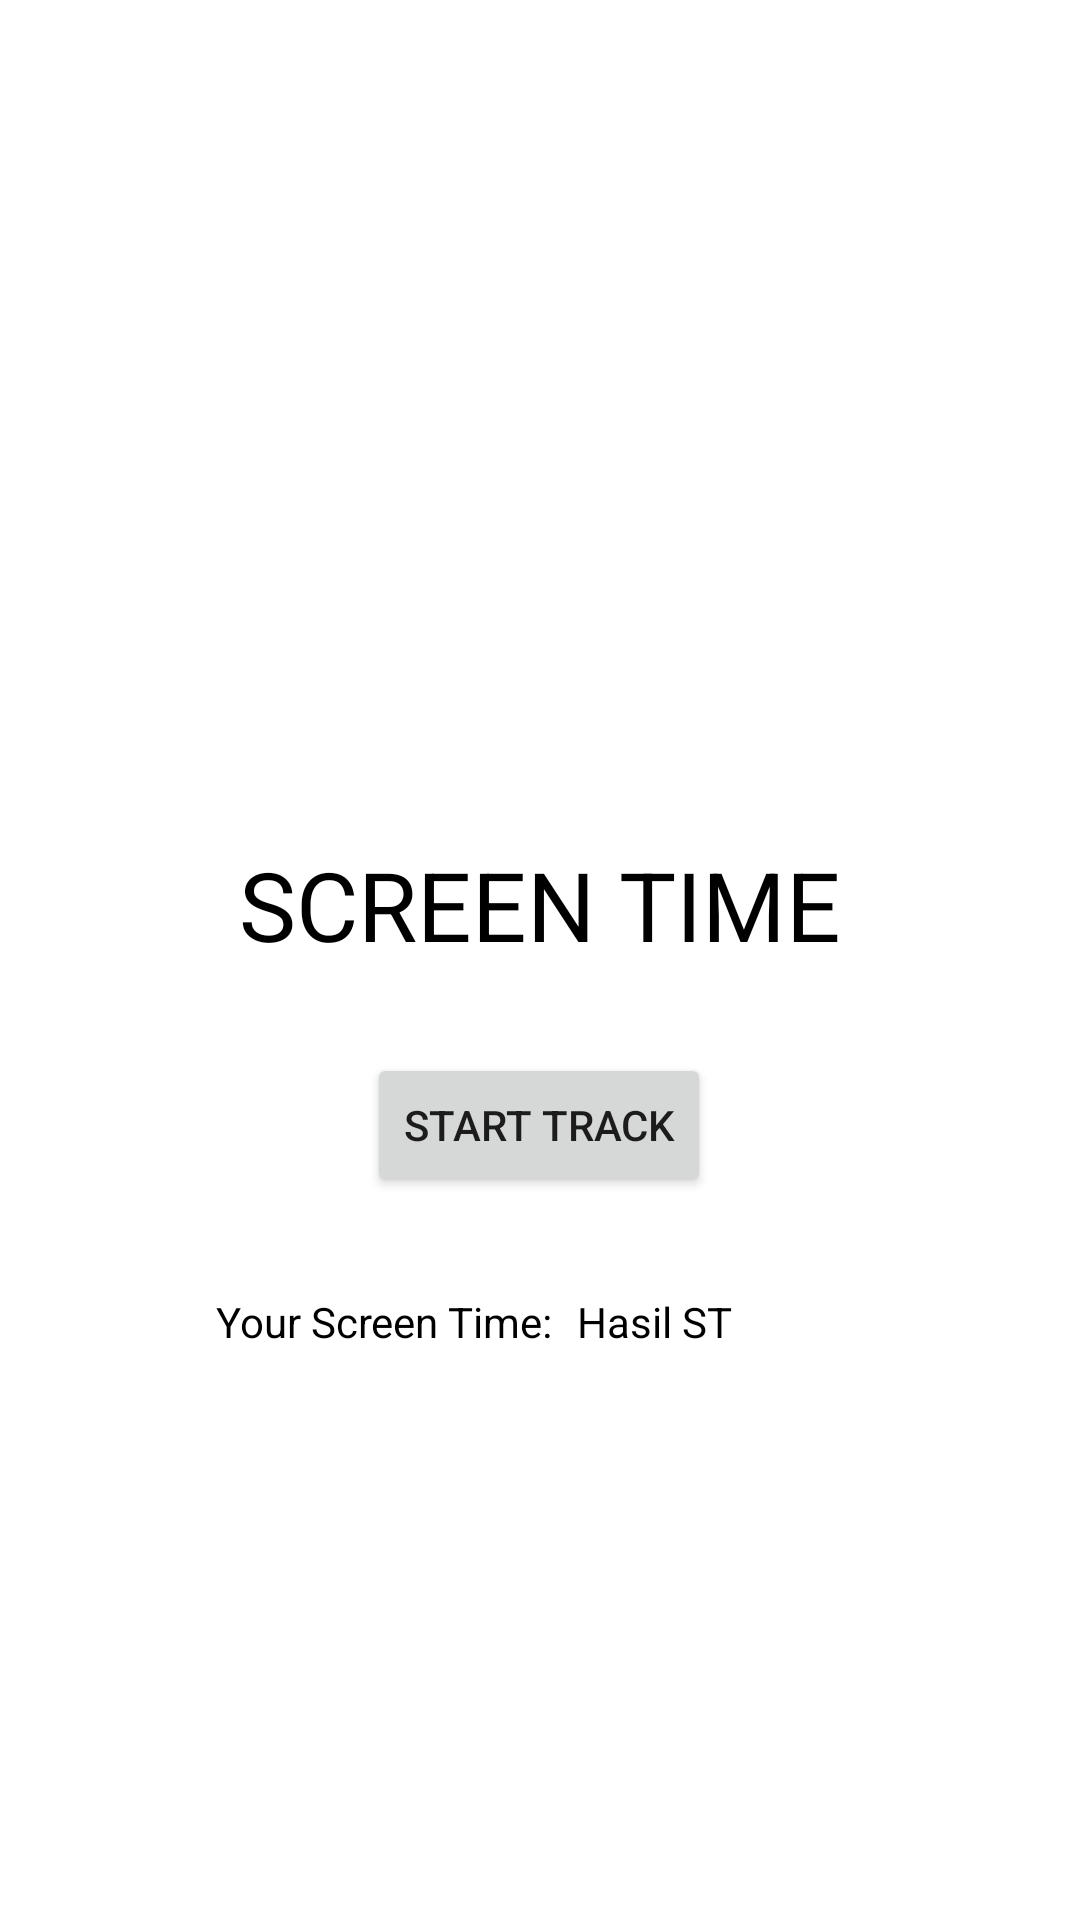

Android layout source for this screen:
<!-- AndroidManifest.xml: application theme Theme.MyScreenTime -->
<!-- res/layout/activity_st.xml -->
<?xml version="1.0" encoding="utf-8"?>
<androidx.constraintlayout.widget.ConstraintLayout xmlns:android="http://schemas.android.com/apk/res/android"
    xmlns:app="http://schemas.android.com/apk/res-auto"
    xmlns:tools="http://schemas.android.com/tools"
    android:layout_width="match_parent"
    android:layout_height="match_parent">

    <TextView
        android:id="@+id/text_view_st"
        android:layout_width="wrap_content"
        android:layout_height="wrap_content"
        android:layout_marginTop="280dp"
        android:fontFamily="sans-serif"
        android:text="SCREEN TIME"
        android:textColor="#000000"
        android:textSize="32sp"
        app:layout_constraintEnd_toEndOf="parent"
        app:layout_constraintStart_toStartOf="parent"
        app:layout_constraintTop_toTopOf="parent" />

    <Button
        android:id="@+id/button_start_track"
        android:layout_width="wrap_content"
        android:layout_height="wrap_content"
        android:layout_marginTop="28dp"
        android:text="start track"
        app:layout_constraintEnd_toEndOf="parent"
        app:layout_constraintHorizontal_bias="0.498"
        app:layout_constraintStart_toStartOf="parent"
        app:layout_constraintTop_toBottomOf="@+id/text_view_st" />

    <TextView
        android:id="@+id/textViewHasilST"
        android:layout_width="wrap_content"
        android:layout_height="wrap_content"
        android:layout_marginTop="32dp"
        android:layout_marginEnd="116dp"
        android:text="Hasil ST"
        android:textColor="#000000"
        app:layout_constraintEnd_toEndOf="parent"
        app:layout_constraintTop_toBottomOf="@+id/button_start_track" />

    <TextView
        android:id="@+id/textView_yourST"
        android:layout_width="wrap_content"
        android:layout_height="wrap_content"
        android:layout_marginStart="116dp"
        android:layout_marginEnd="8dp"
        android:text="Your Screen Time:"
        android:textColor="#000000"
        app:layout_constraintBaseline_toBaselineOf="@+id/textViewHasilST"
        app:layout_constraintEnd_toStartOf="@+id/textViewHasilST"
        app:layout_constraintHorizontal_bias="1.0"
        app:layout_constraintStart_toStartOf="parent" />

    <androidx.constraintlayout.widget.Guideline
        android:id="@+id/guideline3"
        android:layout_width="wrap_content"
        android:layout_height="wrap_content"
        android:orientation="vertical"
        app:layout_constraintGuide_begin="205dp" />

</androidx.constraintlayout.widget.ConstraintLayout>
<!-- resources referenced by this layout -->
<resources>
  <style name="Theme.MyScreenTime" parent="Theme.MaterialComponents.DayNight.DarkActionBar">
          
          <item name="colorPrimary">@color/purple_500</item>
          <item name="colorPrimaryVariant">@color/purple_700</item>
          <item name="colorOnPrimary">@color/white</item>
          
          <item name="colorSecondary">@color/teal_200</item>
          <item name="colorSecondaryVariant">@color/teal_700</item>
          <item name="colorOnSecondary">@color/black</item>
          
          <item name="android:statusBarColor" tools:targetApi="l">?attr/colorPrimaryVariant</item>
          
      </style>
  <!-- not gathered from this repository: default colours our renderer supplied (Android Studio template values) -->
  <color name="purple_500">#FF6200EE</color>
  <color name="purple_700">#FF3700B3</color>
  <color name="teal_200">#FF03DAC5</color>
  <color name="teal_700">#FF018786</color>
  <color name="black">#FF000000</color>
  <color name="white">#FFFFFFFF</color>
</resources>
